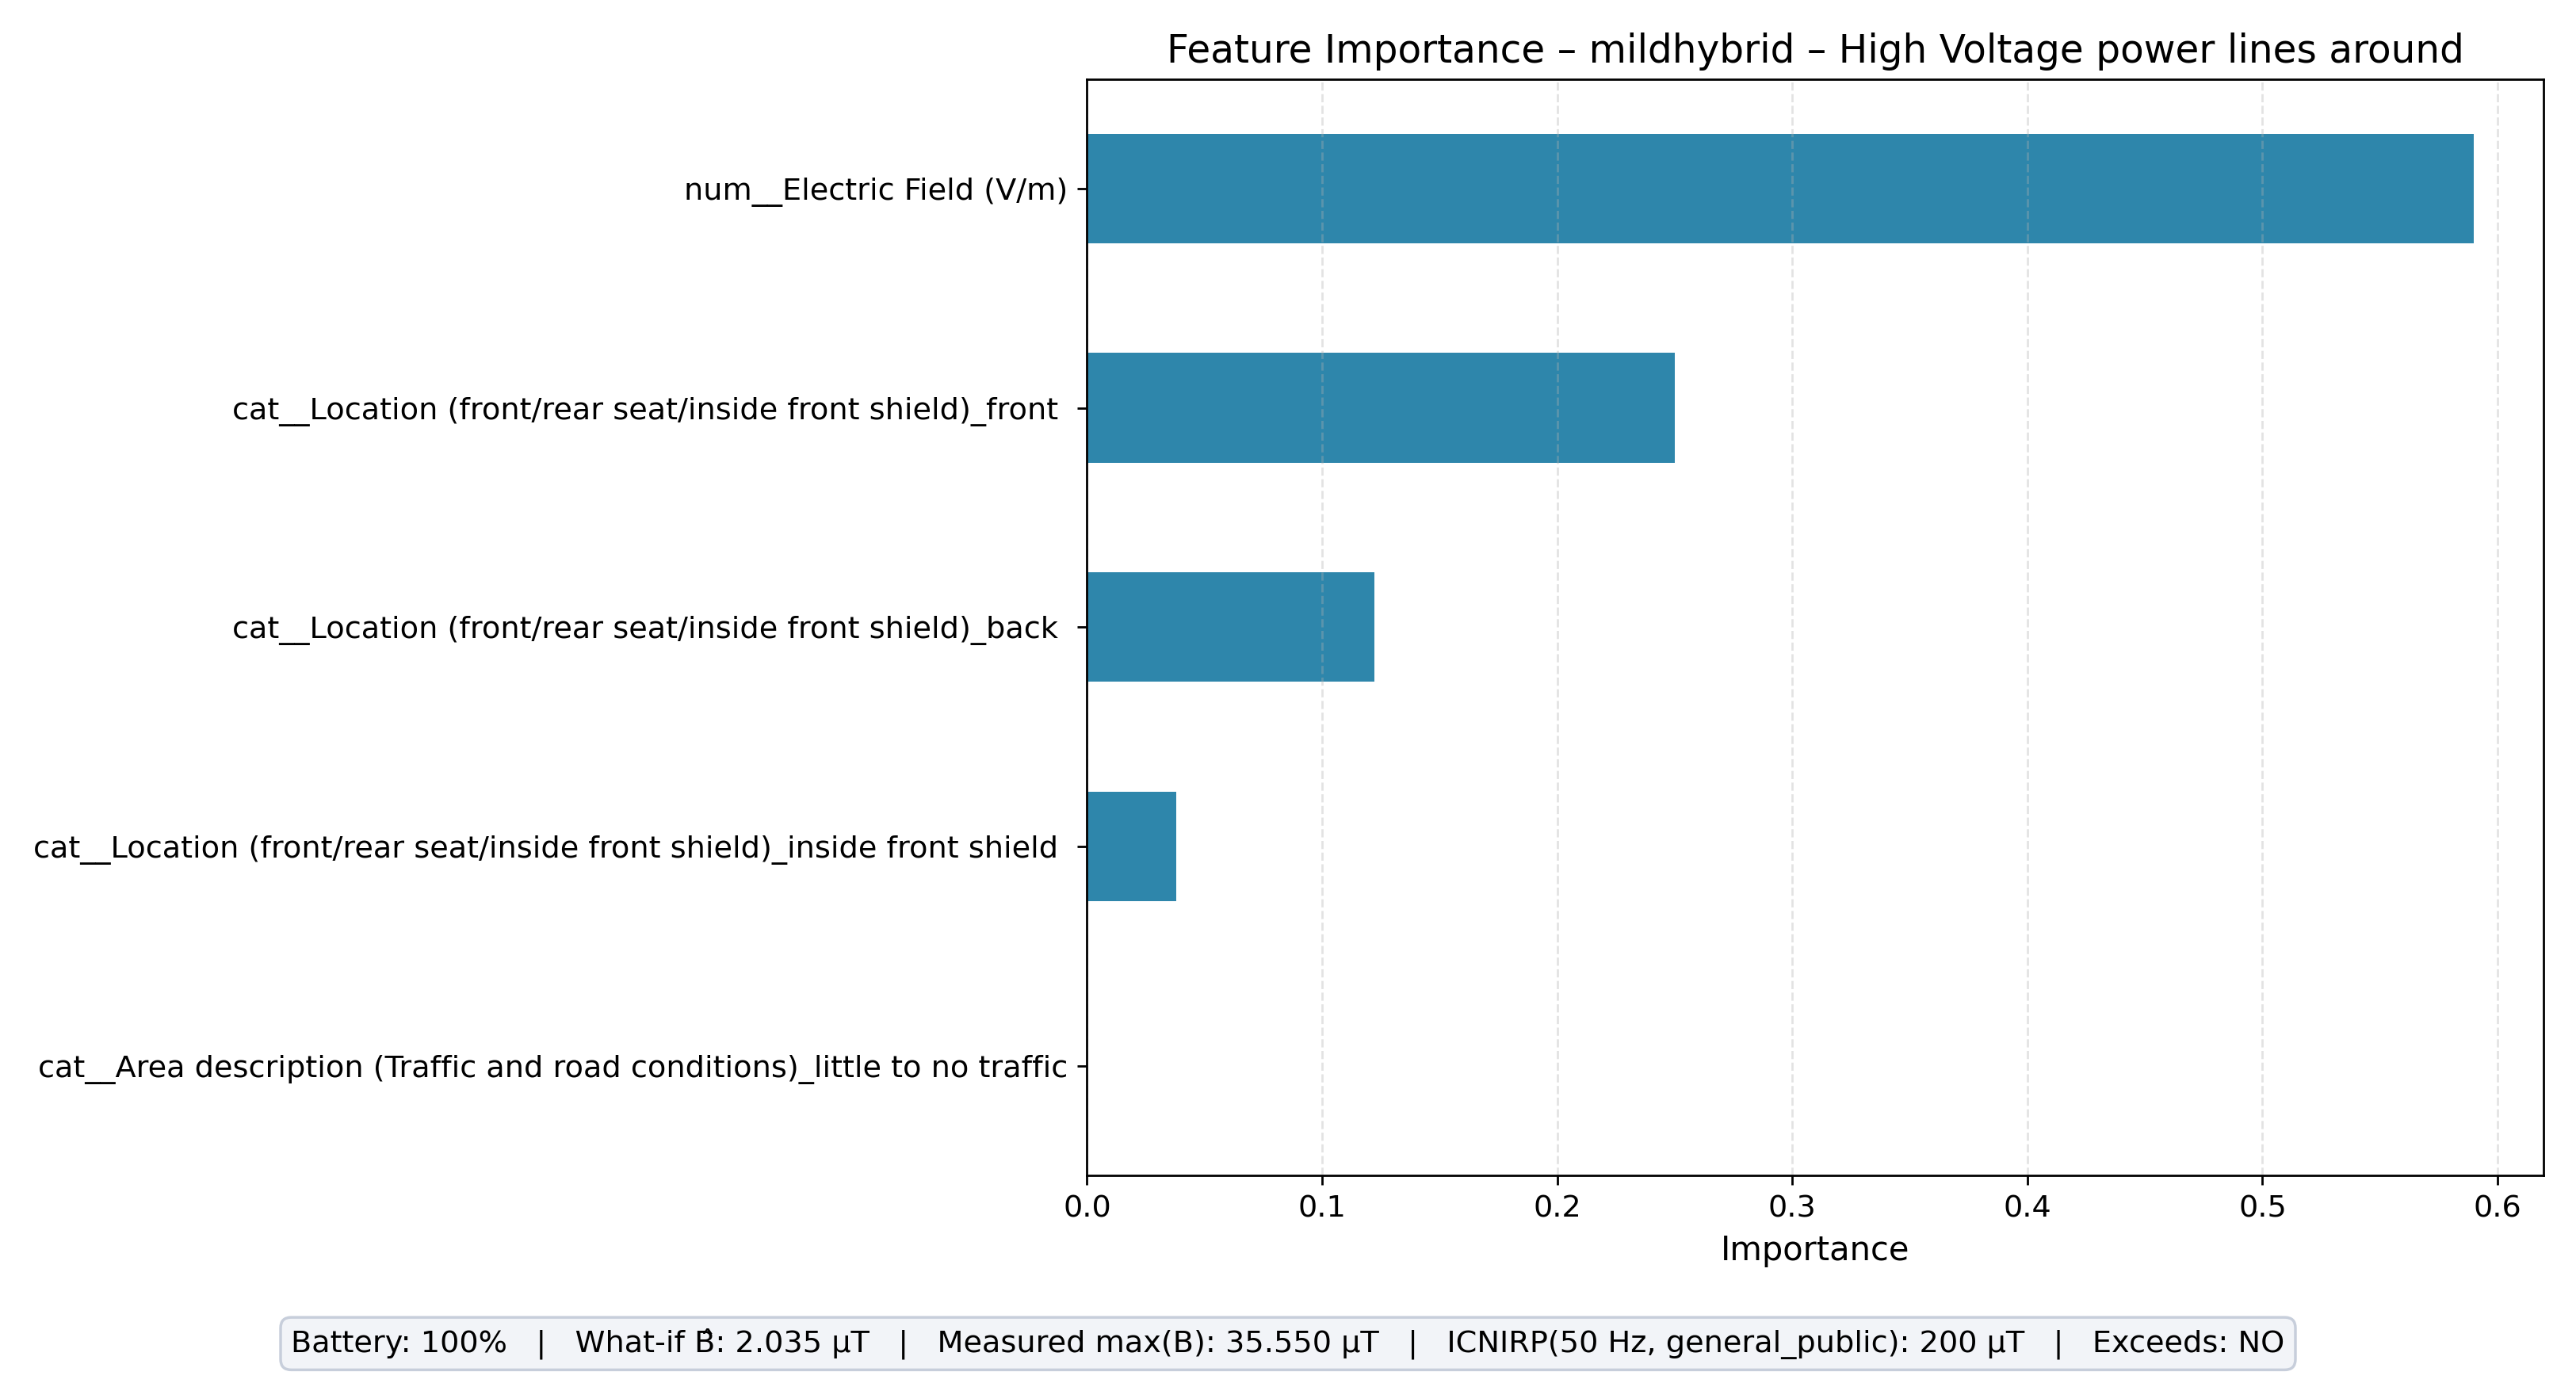

Data behind this chart, as committed beside it:
feature, importance
num__Electric Field (V/m), 0.5899
cat__Location (front/rear seat/inside fr…, 0.2499
cat__Location (front/rear seat/inside fr…, 0.1223
cat__Location (front/rear seat/inside fr…, 0.03788
cat__Area description (Traffic and road …, 0.0
